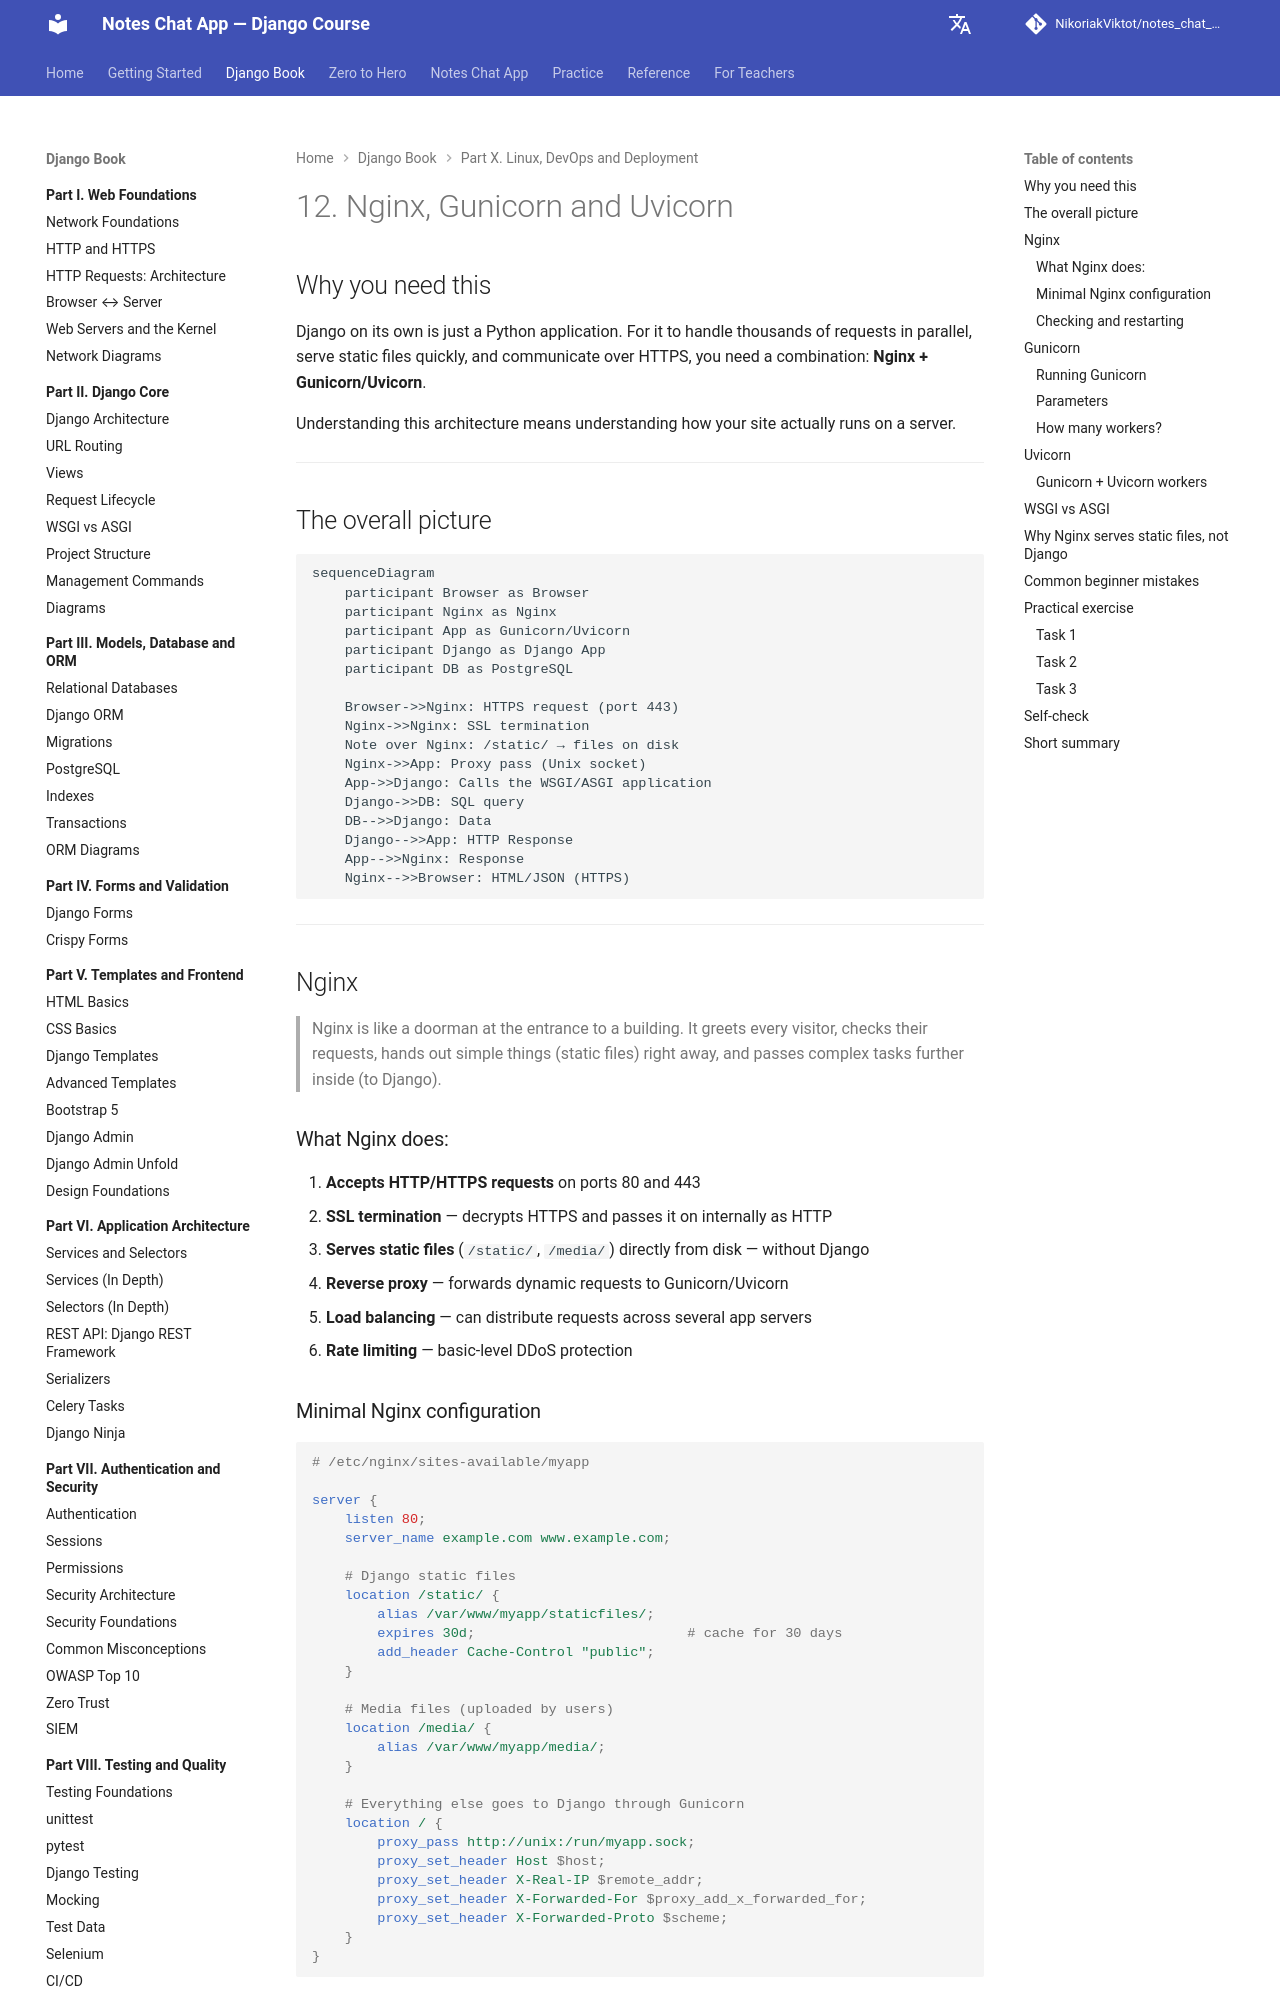

repository: NikoriakViktot/notes_chat_app · page: en/11_deployment/deploy_12_nginx_gunicorn_uvicorn_full/index.html · generator: mkdocs

# 12. Nginx, Gunicorn і Uvicorn

## Навіщо це потрібно

Django сам по собі — це лише Python-додаток. Щоб він міг обробляти тисячі запитів паралельно, роздавати статичні файли швидко і спілкуватися через HTTPS — потрібна зв'язка: **Nginx + Gunicorn/Uvicorn**.

Розуміти цю архітектуру — значить розуміти, як твій сайт насправді працює на сервері.

---

## Загальна схема

```mermaid
sequenceDiagram
    participant Browser as Браузер
    participant Nginx as Nginx
    participant App as Gunicorn/Uvicorn
    participant Django as Django App
    participant DB as PostgreSQL

    Browser->>Nginx: HTTPS запит (порт 443)
    Nginx->>Nginx: SSL termination
    Note over Nginx: /static/ → файли на диску
    Nginx->>App: Proxy pass (Unix socket)
    App->>Django: Виклик WSGI/ASGI додатку
    Django->>DB: SQL запит
    DB-->>Django: Дані
    Django-->>App: HTTP Response
    App-->>Nginx: Response
    Nginx-->>Browser: HTML/JSON (HTTPS)
```

---

## Nginx

> Nginx — це як швейцар на вході в будівлю. Він зустрічає всіх відвідувачів, перевіряє їхні запити, роздає прості речі (статику) одразу, а складні задачі — передає вглиб (Django).

### Що робить Nginx:

1. **Приймає HTTP/HTTPS запити** на портах 80 і 443
2. **SSL termination** — розшифровує HTTPS, всередині передає як HTTP
3. **Роздає статичні файли** (`/static/`, `/media/`) напряму з диска — без Django
4. **Reverse proxy** — передає динамічні запити до Gunicorn/Uvicorn
5. **Load balancing** — може розподіляти запити між кількома app servers
6. **Rate limiting** — захист від DDoS на базовому рівні
